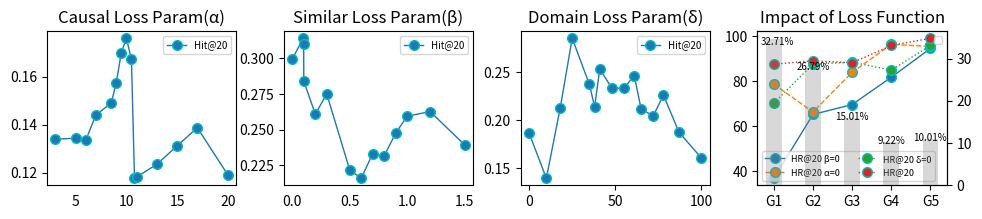

Reproduce this figure in Python. (Note: this script raises an exception after producing the figure.)
import matplotlib.pyplot as plt

alpha = [3, 5, 6, 7, 8.5, 9, 9.5, 10, 10.5, 10.8, 11, 13, 15, 17, 20];
hit20_alpha = [0.1339, 0.1343, 0.1336, 0.1441, 0.1489, 0.1574, 0.17, 0.176, 0.1672, 0.1176, 0.1181, 0.1234, 0.1311, 0.1387, 0.1191];
beta = [0, 0.095, 0.099, 0.1, 0.2, 0.3, 0.5, 0.6, 0.7, 0.8, 0.9, 1, 1.2, 1.5];
hit20_beta = [0.2995, 0.3141, 0.3098, 0.2841, 0.2609, 0.275, 0.2218, 0.2159, 0.2331, 0.2316, 0.2475, 0.2594, 0.2627, 0.2394];
delta = [0, 10, 18, 25, 35, 38, 41, 48, 55, 61, 65, 72, 78, 87, 100];
hit20_delta = [0.1865, 0.1396, 0.2124, 0.2853, 0.2372, 0.2139, 0.2532, 0.2336, 0.2332, 0.2465, 0.2118, 0.2045, 0.2261, 0.1875, 0.1607];

interactionsRange = ['G1', 'G2', 'G3', 'G4', 'G5']
percentageData = [34.71, 27.79, 16.01, 10.22, 11.01];
HR20_wo_Lsim = [36.89, 65.23, 69.64, 81.76, 94.55];
HR20_wo_Lcausal = [78.67, 66.36, 83.94, 96.36, 95.45];
HR20_wo_Ldomain = [70.30, 87.58, 88.48, 84.93, 95.89];
HR20 = [87.58, 89.09, 88.18, 95.89, 99.09];

plt.figure(figsize=(10,2))
plt.subplot(141)
# plt.subplot(611)
plt.get_cmap('viridis')
plt.plot(alpha, hit20_alpha, label='Hit@20', marker='o',ms=7,mec='c',lw=1.0,ls="-")
# plt.yticks(range(0, 110, 20))
# plt.xticks(range(1, 5, 1))
plt.tick_params(axis='x', width=0)
plt.title("Causal Loss Param("+ chr(945)+")")
plt.legend(prop = {'size':7})

plt.subplot(142)
# plt.subplot(612)
plt.get_cmap('viridis')
plt.plot(beta, hit20_beta, label='Hit@20', marker='o',ms=7,mec='c',lw=1.0,ls="-")
# plt.yticks(range(0, 110, 20))
# plt.xticks(range(1, 5, 1))
plt.tick_params(axis='x', width=0)
plt.title("Similar Loss Param("+ chr(946)+")")
plt.legend(prop = {'size':7})

plt.subplot(143)
# plt.subplot(613)
plt.get_cmap('viridis')
plt.plot(delta, hit20_delta, label='Hit@20', marker='o',ms=7,mec='c',lw=1.0,ls="-")
# plt.yticks(range(50, 110, 10))
# plt.xticks(range(1, 5, 1))
plt.title("Domain Loss Param("+ chr(948)+")")
plt.legend(prop = {'size':7})

plt.subplot(144)
plt.get_cmap('viridis')
plt.plot(interactionsRange, HR20_wo_Lsim, label='HR@20 '+chr(946)+'=0', marker='o',ms=7,mec='c',lw=1.0,ls="-")
plt.plot(interactionsRange, HR20_wo_Lcausal, label='HR@20 '+chr(945)+'=0', marker='o',ms=7,mec='c',lw=1.0,ls="--")
plt.plot(interactionsRange, HR20_wo_Ldomain, label='HR@20 '+chr(948)+'=0', marker='o',ms=7,mec='c',lw=1.0,ls=":")
plt.plot(interactionsRange, HR20, label='HR@20 ', marker='o',ms=7,mec='c',lw=1.0,ls=":")

# 创建次坐标轴用于柱状图
ax1 = plt.gca()  # 获取当前的Axes对象
ax2 = ax1.twinx()  # 创建共享x轴的次坐标轴

# 绘制柱状图
bars = ax2.bar(interactionsRange, percentageData, color='gray', alpha=0.3, width=0.4)  # alpha设置透明度，width设置柱宽
# 在每个柱子上方添加数值
idx = 0
for bar in bars:
    height = bar.get_height()
    if idx == 0:
        idx = 1
        height -= 2
        ax2.text(bar.get_x() + bar.get_width() / 2. + 0.1, height, f'{height:.2f}%', ha='center', va='bottom', fontsize=7)
        continue
    height -= 1
    ax2.text(bar.get_x() + bar.get_width() / 2., height, f'{height:.2f}%', ha='center', va='bottom', fontsize=7)

# ax2.set_ylabel('group percentage(%)', color='black')  # 设置右侧y轴标签
ax1.legend(prop = {'size':6.5}, ncol=2)  # 显示图例

plt.tick_params(axis='x', width=0)
plt.title('Impact of Loss Function')
plt.legend(prop = {'size':7})

plt.subplots_adjust(left=0.07, bottom=None, right=0.97, top=None,
                wspace=0.25, hspace=0.35)
plt.savefig('/Users/<user>/Desktop/ablation.svg', format='svg')
plt.show()